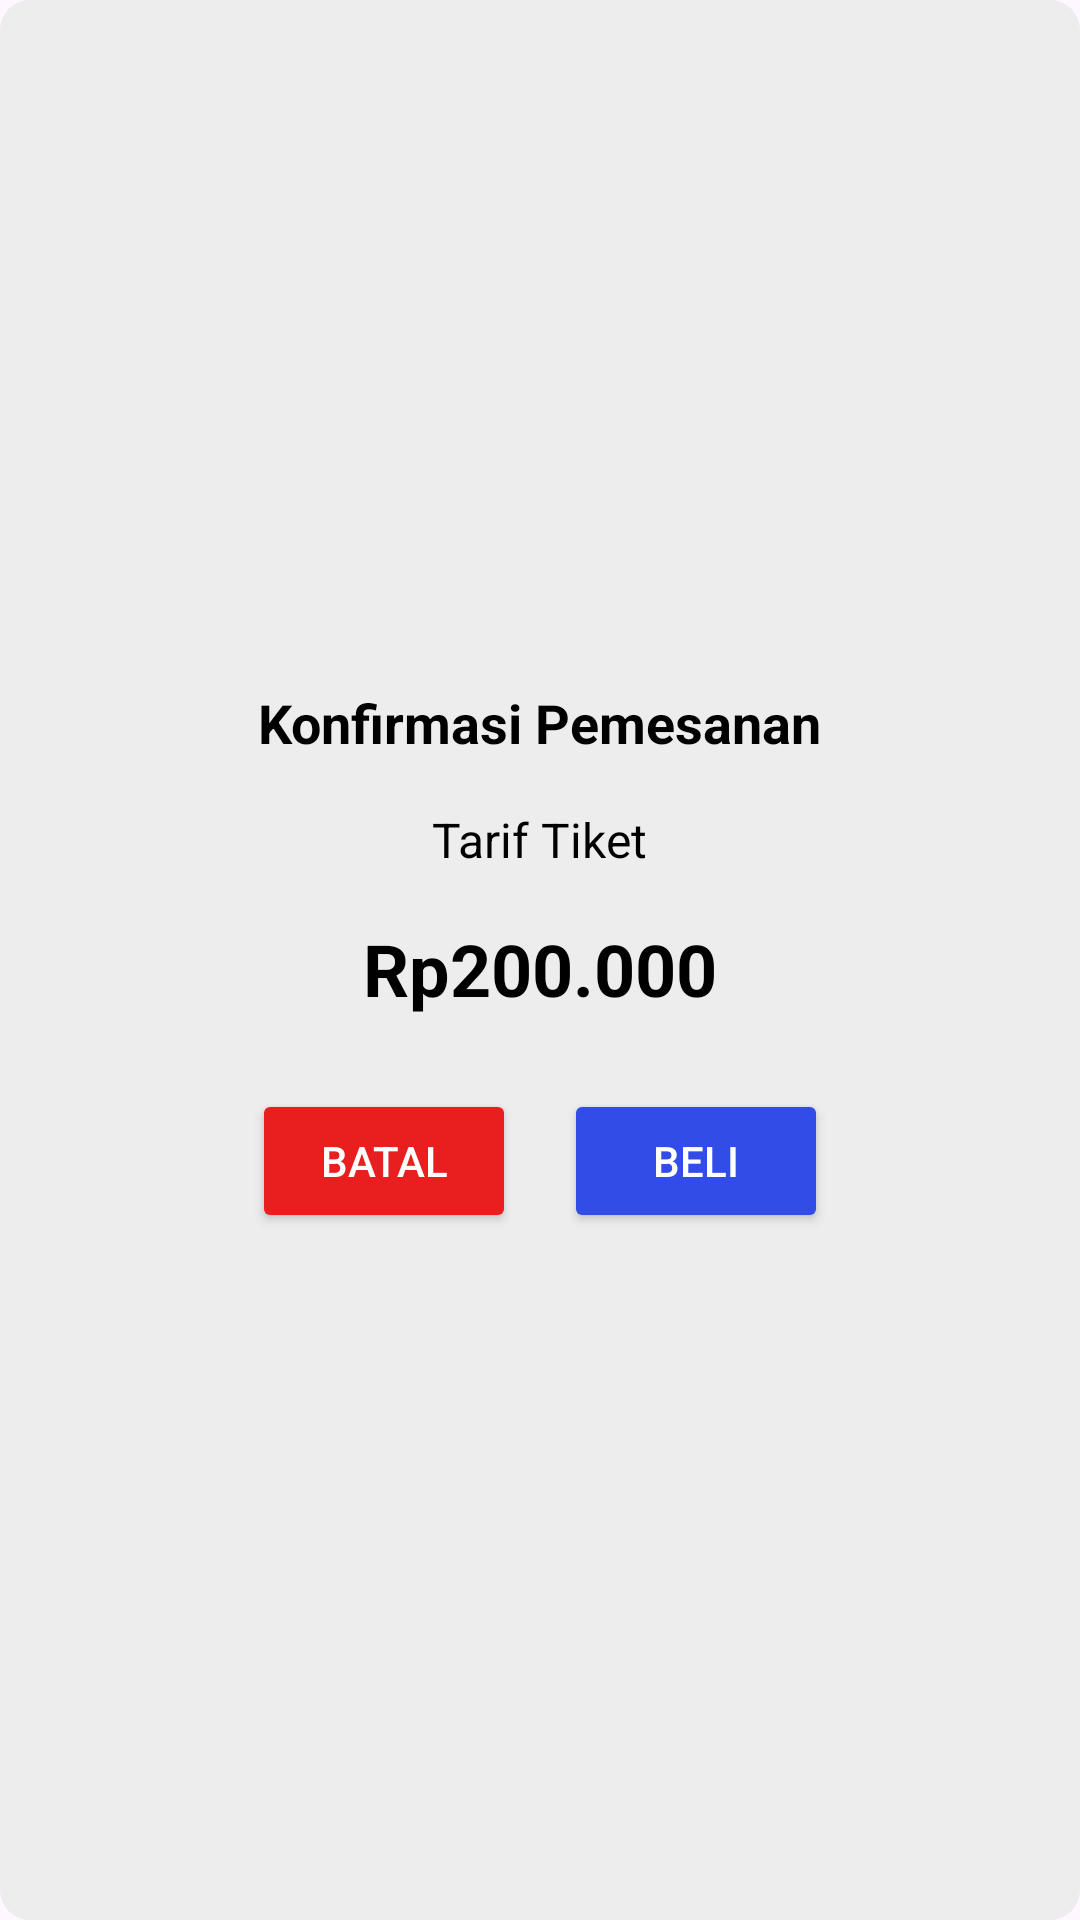

The Android layout XML behind this screen, and the referenced resources:
<!-- AndroidManifest.xml: application theme Theme.Myp6 -->
<!-- res/layout/konfirmasi.xml -->
<?xml version="1.0" encoding="utf-8"?>
<LinearLayout xmlns:android="http://schemas.android.com/apk/res/android"
    android:layout_width="wrap_content"
    android:layout_height="wrap_content"
    android:orientation="vertical"
    android:padding="24dp"
    android:background="@drawable/background"
    android:gravity="center">

    <TextView
        android:id="@+id/title"
        android:layout_width="wrap_content"
        android:layout_height="wrap_content"
        android:text="Konfirmasi Pemesanan"
        android:textColor="#000"
        android:textSize="18sp"
        android:textStyle="bold"
        android:gravity="center"
        android:layout_marginBottom="16dp" />

    <TextView
        android:id="@+id/ticket_price"
        android:layout_width="wrap_content"
        android:layout_height="wrap_content"
        android:text="Tarif Tiket"
        android:textSize="16sp"
        android:textColor="#000"
        android:layout_marginBottom="16dp" />

    <TextView
        android:id="@+id/price_value"
        android:layout_width="wrap_content"
        android:layout_height="wrap_content"
        android:text="Rp200.000"
        android:textSize="24sp"
        android:textStyle="bold"
        android:textColor="#000"
        android:layout_marginBottom="24dp" />

    <LinearLayout
        android:layout_width="wrap_content"
        android:layout_height="wrap_content"
        android:orientation="horizontal">

        <Button
            android:id="@+id/btn_cancel"
            android:layout_width="wrap_content"
            android:layout_height="wrap_content"
            android:text="Batal"
            android:backgroundTint="@color/red"
            android:textColor="@android:color/white"
            android:layout_marginEnd="16dp"/>

        <Button
            android:id="@+id/beli"
            android:layout_width="wrap_content"
            android:layout_height="wrap_content"
            android:text="Beli"
            android:backgroundTint="@color/blue"
            android:textColor="@android:color/white"/>

    </LinearLayout>
</LinearLayout>
<!-- resources referenced by this layout -->
<resources>
  <color name="blue">#314CE7</color>
  <color name="red">#E91E1E</color>
  <!-- drawable background (drawable) -->
  <shape android:shape="rectangle"
      xmlns:android="http://schemas.android.com/apk/res/android"> <solid android:color="@color/gray"> </solid> <corners android:radius="10dp">
  </corners></shape>
  <style name="Theme.Myp6" parent="Base.Theme.Myp6" />
  <color name="gray">#EDEDED</color>
  <style name="Base.Theme.Myp6" parent="Theme.Material3.DayNight.NoActionBar">
          
          
      </style>
</resources>
